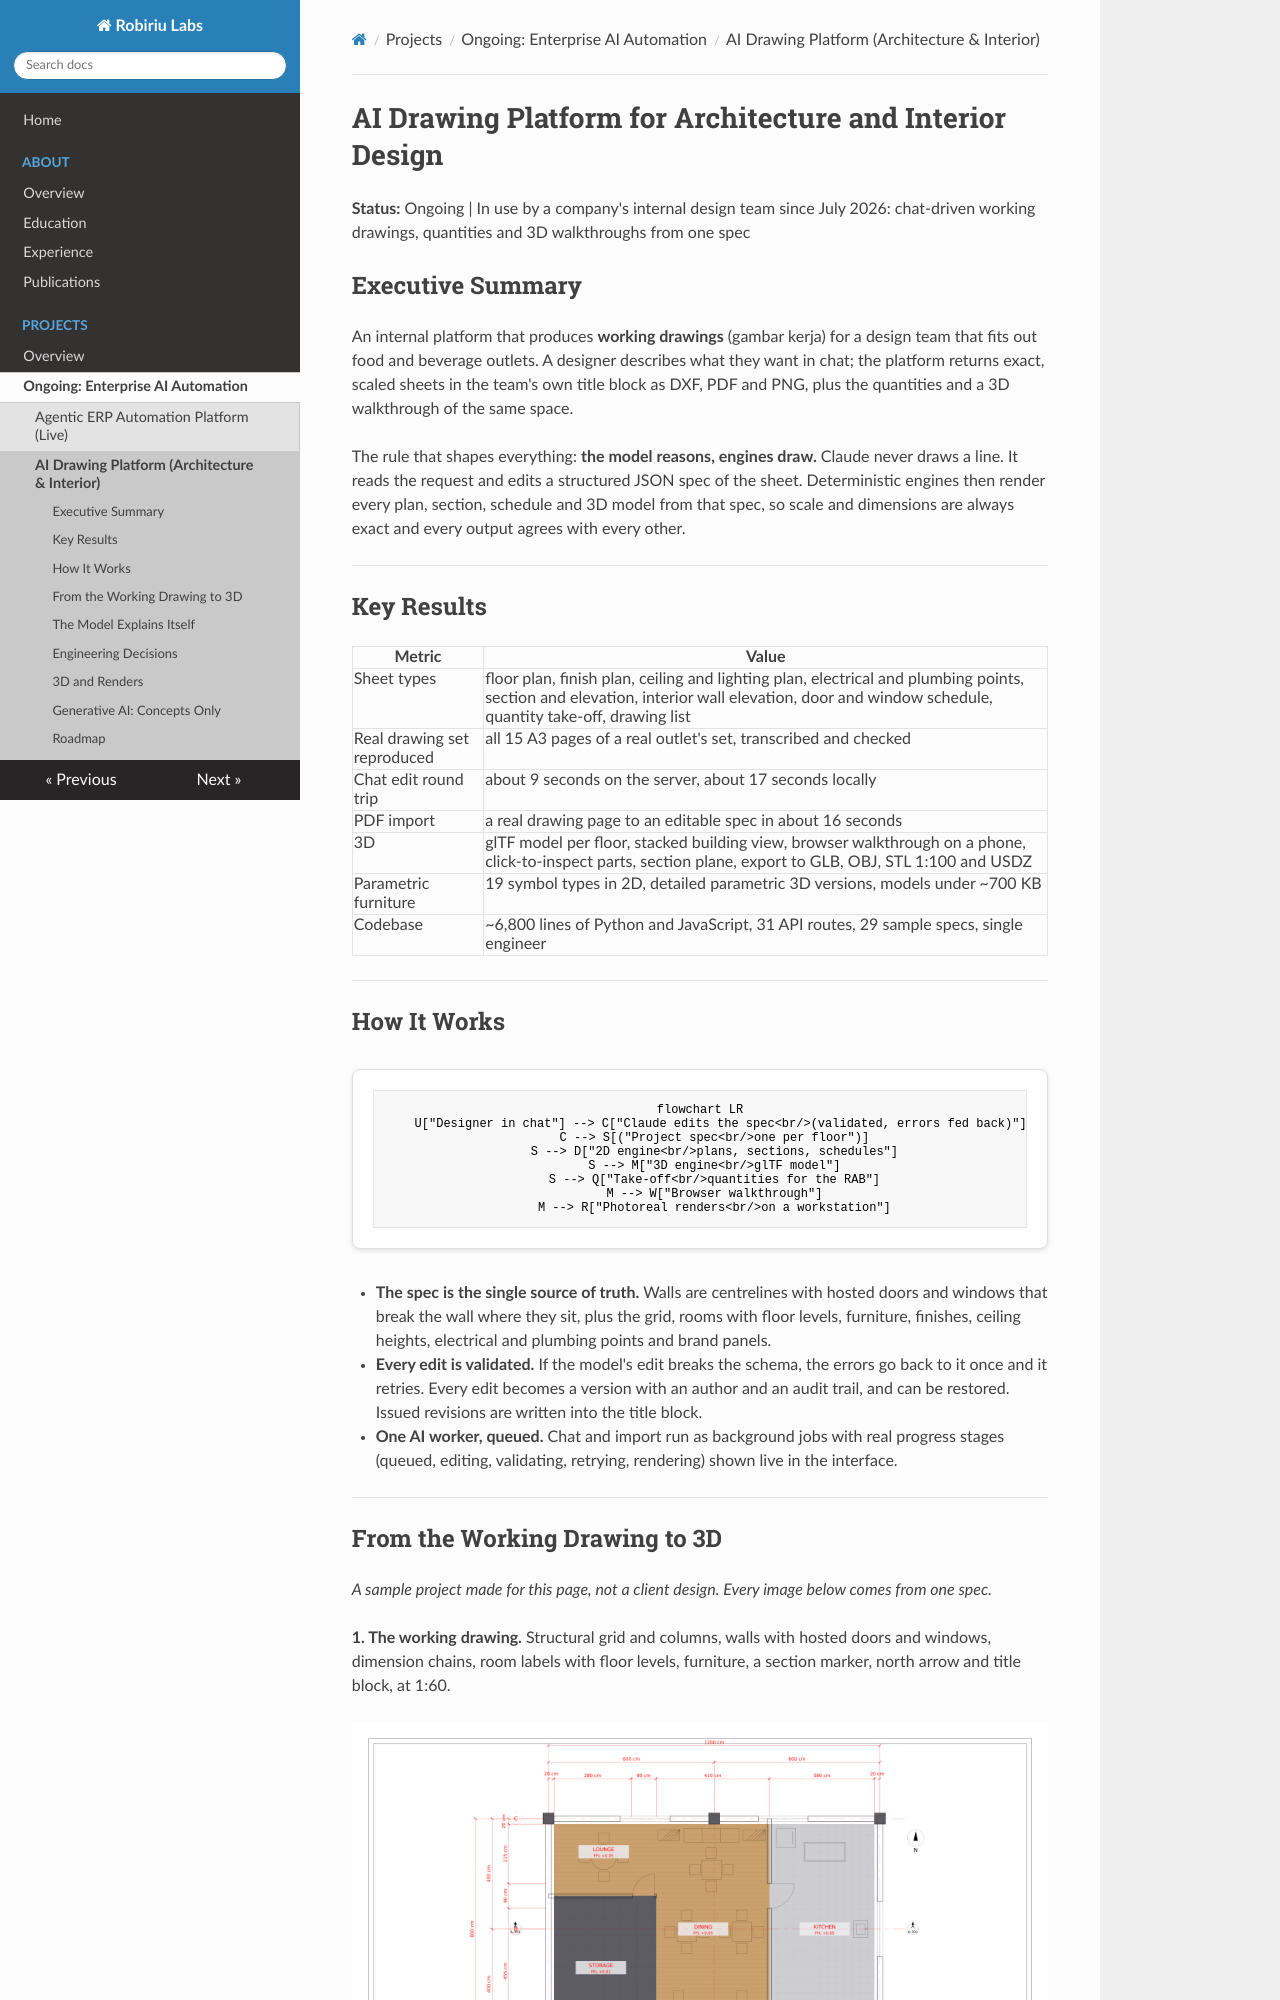

repository: robiriu/robiriu.github.io · page: projects/ai-drawing-platform/index.html · generator: mkdocs

# AI Drawing Platform for Architecture and Interior Design

**Status:** Ongoing | In use by a company's internal design team since July 2026: chat-driven working drawings, quantities and 3D walkthroughs from one spec

## Executive Summary

An internal platform that produces **working drawings** (gambar kerja) for a design team that fits out food and beverage outlets. A designer describes what they want in chat; the platform returns exact, scaled sheets in the team's own title block as DXF, PDF and PNG, plus the quantities and a 3D walkthrough of the same space.

The rule that shapes everything: **the model reasons, engines draw.** Claude never draws a line. It reads the request and edits a structured JSON spec of the sheet. Deterministic engines then render every plan, section, schedule and 3D model from that spec, so scale and dimensions are always exact and every output agrees with every other.

---

## Key Results

| Metric | Value |
|--------|-------|
| Sheet types | floor plan, finish plan, ceiling and lighting plan, electrical and plumbing points, section and elevation, interior wall elevation, door and window schedule, quantity take-off, drawing list |
| Real drawing set reproduced | all 15 A3 pages of a real outlet's set, transcribed and checked |
| Chat edit round trip | about 9 seconds on the server, about 17 seconds locally |
| PDF import | a real drawing page to an editable spec in about 16 seconds |
| 3D | glTF model per floor, stacked building view, browser walkthrough on a phone, click-to-inspect parts, section plane, export to GLB, OBJ, STL 1:100 and USDZ |
| Parametric furniture | 19 symbol types in 2D, detailed parametric 3D versions, models under ~700 KB |
| Codebase | ~6,800 lines of Python and JavaScript, 31 API routes, 29 sample specs, single engineer |

---
